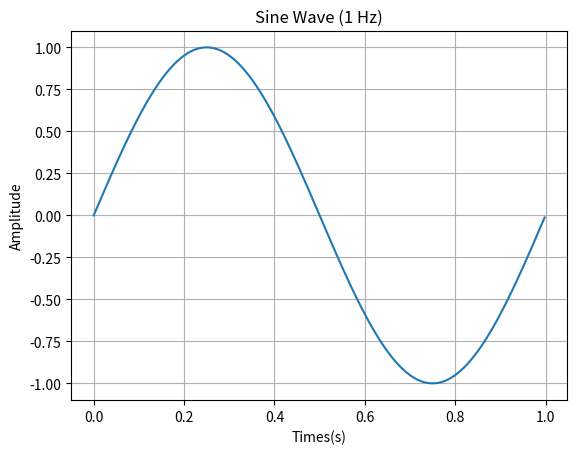

Generate this figure with matplotlib:
# ตัวอย่างการสร้าง Sine graph
import numpy as np
import matplotlib.pyplot as plt

# กำหนดพารามิเตอร์
frequency = 1 # ความถี่ 1 Hz
sampling_rate = 500  # Hz 500 จุดต่อวิ
duration = 1  # ระยะเวลาในวินาที

# สร้างเวลา (second)
# 0 จุดเริ่มต้นของเวลา 
# duration จบที่เวลาเท่าไหร่?

t = np.linspace(0, duration, int(sampling_rate * duration), endpoint=False)

# คำนวณ sine wave 
# np.sine เป็น fn ที่คำนวณค่า sine ของมุมในหน่วยเรเดียน.
# 2 π วงกลม
y = np.sin(2 * np.pi * frequency * t)

# สร้างกราฟ
plt.plot(t, y)
plt.title("Sine Wave (1 Hz)")
plt.xlabel("Times(s)")
plt.ylabel("Amplitude")
plt.grid(True)
plt.show()

